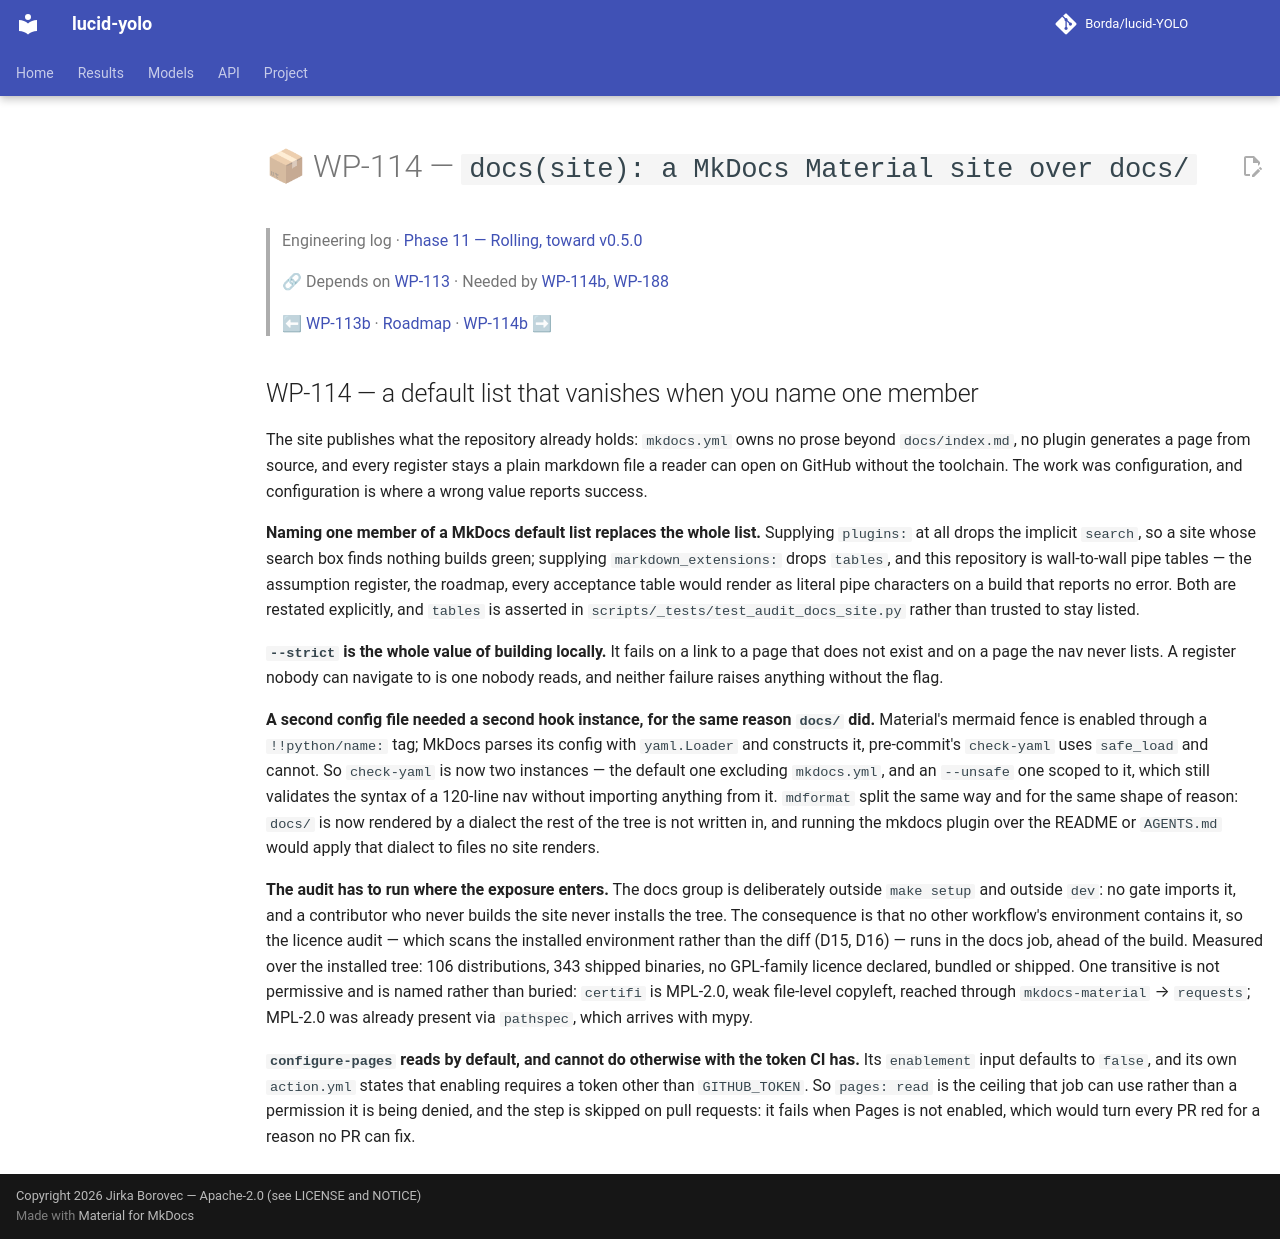

repository: Borda/lucid-YOLO · page: work_packages/wp-114/index.html · generator: mkdocs

# 📦 WP-114 — `docs(site): a MkDocs Material site over docs/`

> Engineering log · [Phase 11 — Rolling, toward v0.5.0](../engineering/phase-11-rolling.md)
>
> 🔗 Depends on [WP-113](../work_packages/wp-113.md) · Needed by [WP-114b](../work_packages/wp-114b.md), [WP-188](../work_packages/wp-188.md)
>
> ⬅ [WP-113b](../work_packages/wp-113b.md) · [Roadmap](../ROADMAP.md) · [WP-114b](../work_packages/wp-114b.md) ➡

<!-- --8<-- [start:engineering] -->

## WP-114 — a default list that vanishes when you name one member

<a id="wp-114"></a>

The site publishes what the repository already holds: `mkdocs.yml` owns no prose beyond `docs/index.md`, no plugin generates a page from source, and every register stays a plain markdown file a reader can open on GitHub without the toolchain. The work was configuration, and configuration is where a wrong value reports success.

**Naming one member of a MkDocs default list replaces the whole list.** Supplying `plugins:` at all drops the implicit `search`, so a site whose search box finds nothing builds green; supplying `markdown_extensions:` drops `tables`, and this repository is wall-to-wall pipe tables — the assumption register, the roadmap, every acceptance table would render as literal pipe characters on a build that reports no error. Both are restated explicitly, and `tables` is asserted in `scripts/_tests/test_audit_docs_site.py` rather than trusted to stay listed.

**`--strict` is the whole value of building locally.** It fails on a link to a page that does not exist and on a page the nav never lists. A register nobody can navigate to is one nobody reads, and neither failure raises anything without the flag.

**A second config file needed a second hook instance, for the same reason `docs/` did.** Material's mermaid fence is enabled through a `!!python/name:` tag; MkDocs parses its config with `yaml.Loader` and constructs it, pre-commit's `check-yaml` uses `safe_load` and cannot. So `check-yaml` is now two instances — the default one excluding `mkdocs.yml`, and an `--unsafe` one scoped to it, which still validates the syntax of a 120-line nav without importing anything from it. `mdformat` split the same way and for the same shape of reason: `docs/` is now rendered by a dialect the rest of the tree is not written in, and running the mkdocs plugin over the README or `AGENTS.md` would apply that dialect to files no site renders.

**The audit has to run where the exposure enters.** The docs group is deliberately outside `make setup` and outside `dev`: no gate imports it, and a contributor who never builds the site never installs the tree. The consequence is that no other workflow's environment contains it, so the licence audit — which scans the installed environment rather than the diff (D15, D16) — runs in the docs job, ahead of the build. Measured over the installed tree: 106 distributions, 343 shipped binaries, no GPL-family licence declared, bundled or shipped. One transitive is not permissive and is named rather than buried: `certifi` is MPL-2.0, weak file-level copyleft, reached through `mkdocs-material` → `requests`; MPL-2.0 was already present via `pathspec`, which arrives with mypy.

**`configure-pages` reads by default, and cannot do otherwise with the token CI has.** Its `enablement` input defaults to `false`, and its own `action.yml` states that enabling requires a token other than `GITHUB_TOKEN`. So `pages: read` is the ceiling that job can use rather than a permission it is being denied, and the step is skipped on pull requests: it fails when Pages is not enabled, which would turn every PR red for a reason no PR can fix.

<!-- --8<-- [end:engineering] -->
